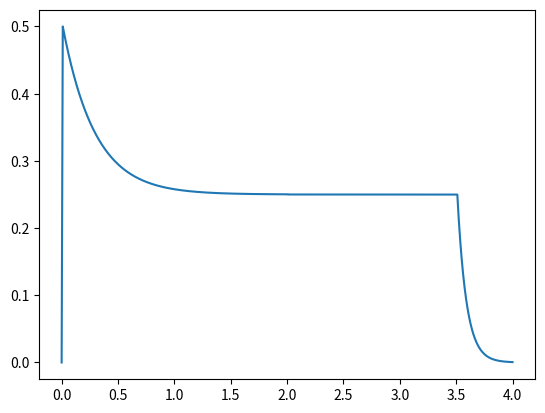

Recreate this plot in Python.
"""
Sintetizador digital de sonidos.

[redacted]
"""

import numpy as np
import scipy.io.wavfile as wav
# from scipy import signal
import matplotlib.pyplot as plt

SAMPLE_RATE = 44100 # Hz
SAMPLE_LENGTH = 4 # Sec
N = SAMPLE_LENGTH * SAMPLE_RATE
time = np.linspace(0, SAMPLE_LENGTH, N) # vector de tiempo [0, SAMPLE_LENGTH]

# Señales
def sawtooth(x):
    return (x + np.pi) / np.pi % 2 -1

def square(x):
    return 2*(2*np.floor(0.16*x) - np.floor(2*0.16*x)) + 1

class Envelope:
    # Envolvente lineal de la señal (fade in/out), modulación de amplitud (volumen) de la señal
    def __init__(self):
        self.name = ""
        self.attack = 0.2 # sec
        self.peak = 1 # % [0 - 1] 
        self.decay = 0.5 # sec
        self.sustain = 0.75 # % [0 - 1]
        self.release = 1 # sec
        self.sustain_length = 3 # sec
    
    def wave(self):
        output = np.zeros((N,))
        # obtener índices correspondientes
        attack_indx = self.get_time_index(self.attack)
        decay_indx = self.get_time_index(self.attack+self.decay)
        sustain_indx = self.get_time_index(self.attack+self.decay+self.sustain_length)
        release_indx = self.get_time_index(self.attack+self.decay+self.sustain_length+self.release)
        
        # Definir el envolvente.
        CA = self.peak / self.attack
        CD = (self.sustain - self.peak) / self.decay
        CR_1 = self.attack + self.decay + self.sustain_length
        CR_2 = -self.sustain / self.release
        
        a = self.peak-self.sustain
        l1 = -7/(self.decay)
        l2 = -5/self.release

        output[decay_indx+1:sustain_indx+1] = self.sustain
        for n in range(N):
            if (n >= 0 and n <= attack_indx):
                output[n] = time[n] * CA
            elif (n > attack_indx and n <= decay_indx):
                output[n] = a*np.exp(l1*(time[n]-self.attack)) + self.sustain
            elif (n > sustain_indx):
                output[n] = self.sustain*np.exp(l2*(time[n] - CR_1))
            else:
                pass

        plt.plot(time, output)
        plt.show()
        
        return output
    
    def get_time_index(self, mark):
        n = 0
        while (n < N and time[n] < mark):
            n += 1
        return n

class LFO:
    # "Low Frequency Oscilator", modulación de frecuencia de la señal
    def __init__(self):
        self.name = ""
        self.frequency = 0 # Hz
        self.ammount = 0 # (0 - 1) 
        self.wave_form = "sine" # String (sin, sawtooth, square)
    
    def wave(self):
        if (self.wave_form == "sine"):
            waveform = np.sin
        elif (self.wave_form == "sawtooth"):
            waveform = sawtooth
        elif (self.wave_form == "square"):
            waveform = square
        else:
            return -1
        
        output = np.zeros((N,))
        
        w = 2*np.pi*self.frequency
        for n in range(N):
            output[n] = waveform(w*time[n])
        
        amplitude = 10 ** (0 / 2)
        # output *= self.ammount
        output *= amplitude

        return output

class Filter:
    # Filter
    def __init__(self):
        self.name = ""
        self.cutoff_freq = 150 # Hz
        self.type = "lowpass" # String (lowpass, highpass)

class OSC:
    # Oscilador, señal principal o que modula en frecuencia a otra señal
    def __init__(self):
        self.name = ""
        self.frequency = 440 # Hz
        self.gain = -3 # dB
        self.wave_form = "sine" # String (sin, sawtooth, square)
        self.beta = 5 # Modulating coefficient
        self.freq_modulator = np.zeros((N,))  # OSC
        self.envelope = Envelope() # Envelope
        self.LFO = LFO() # LFO
    
    def wave(self):
        if (self.wave_form == "sine"):
            waveform = np.sin
        elif (self.wave_form == "sawtooth"):
            waveform = sawtooth
        elif (self.wave_form == "square"):
            waveform = square
        else:
            return -1
        
        output = np.zeros((N,))
        LFO_signal = self.LFO.wave()
        
        w = 2*np.pi*self.frequency
        for n in range(N):
            output[n] = waveform(w*(time[n]) + self.beta*self.freq_modulator[n] + self.LFO.ammount*LFO_signal[n])
        
        amplitude = 10 ** (self.gain / 2)
        output *= amplitude
        
        # Envelope
        output *= self.envelope.wave()
        
        # Filter
        
        return output
    
class Synth:
    def __init__(self):
        self.name = ""
        self.osc_A = OSC()
        self.osc_A.name = "OSC A"
        self.osc_B = OSC()
        self.osc_B.name = "OSC B"
        self.filter = Filter() # Filter
        self.LFO = LFO() # LFO
        self.algorithm = 1 # Int ([1] B -> A, [2] A -> B, [3] A + B)
    
    def wave(self):
        # crear un archivo .wav con la señal final
        self.osc_A.LFO = self.LFO
        self.osc_B.LFO = self.LFO
        output = np.zeros((SAMPLE_LENGTH * SAMPLE_RATE,))
        if (self.algorithm == 1):
            # B modula A
            self.osc_A.freq_modulator = self.osc_B.wave()
            output = self.osc_A.wave()
        elif (self.algorithm == 2):
            # A modula B
            self.osc_B.freq_modulator = self.osc_A.wave()
            output = self.osc_B.wave()
        else:
            output = self.osc_A.wave() + self.osc_B.wave()
        return output
        
    def write_wav(self, file_name):
        output = self.wave()
        file_name += ".wav"
        wav.write(file_name, SAMPLE_RATE, output.astype(np.float32))
    
def main():
    
    # Instancia de un sintetizador
    synth1 = Synth()
    synth1.name = "Synth 1"
    
    # PARÁMETROS
    
    # Algoritmo para la modulación o adición ([1] A -> B , [2] B -> A , [3] A + B)
    synth1.algorithm = 1 
    # Parámetros del LFO
    synth1.LFO.frequency = 1 # Hz
    synth1.LFO.wave_form = "sine" # Forma de la señal
    synth1.LFO.ammount = 0.0 # % [0 - 1] indica que tanto modula el LFO (0 lo desactiva)
    # Parámetros del filtro
    # TBD
    # Parámetros del Oscilador A
    synth1.osc_A.frequency = 1 # Hz
    synth1.osc_A.gain = 0 # dB
    synth1.osc_A.wave_form = "square" # Forma de la señal
    synth1.osc_A.beta = 0 # Constante para la modulación (0 desactiva la modulación)
    # Parámetros de la envolvente del Oscilador A
    synth1.osc_A.envelope.attack = 0.01 # sec 
    synth1.osc_A.envelope.peak = 0.5 # %
    synth1.osc_A.envelope.decay = 2.0 # sec
    synth1.osc_A.envelope.sustain = 0.25 # %
    synth1.osc_A.envelope.sustain_length = 1.5 # sec
    synth1.osc_A.envelope.release = 0.4 # sec
    # Parámetros del Oscilador B
    synth1.osc_B.frequency = 110 # Hz
    synth1.osc_B.gain = -0.2 # dB
    synth1.osc_B.wave_form = "square" # Forma de la señal
    synth1.osc_B.beta = 0 # Constante para la modulación
    # Parámetros de la envolvente del Oscilador B
    synth1.osc_B.envelope.attack = 0.001 # sec 
    synth1.osc_B.envelope.peak = 1.0 # %
    synth1.osc_B.envelope.decay = 0.8 # sec
    synth1.osc_B.envelope.sustain = 0.25 # %
    synth1.osc_B.envelope.sustain_length = 1.5 # sec
    synth1.osc_B.envelope.release = 0.4 # sec
    
    # Escribir archivo .wav
    #synth1.write_wav("prueba")
    
    # Gráfica
    #plt.plot(time, synth1.wave())
    #plt.show()
    synth1.osc_A.envelope.wave()
    
 
if __name__ == '__main__':
    main()